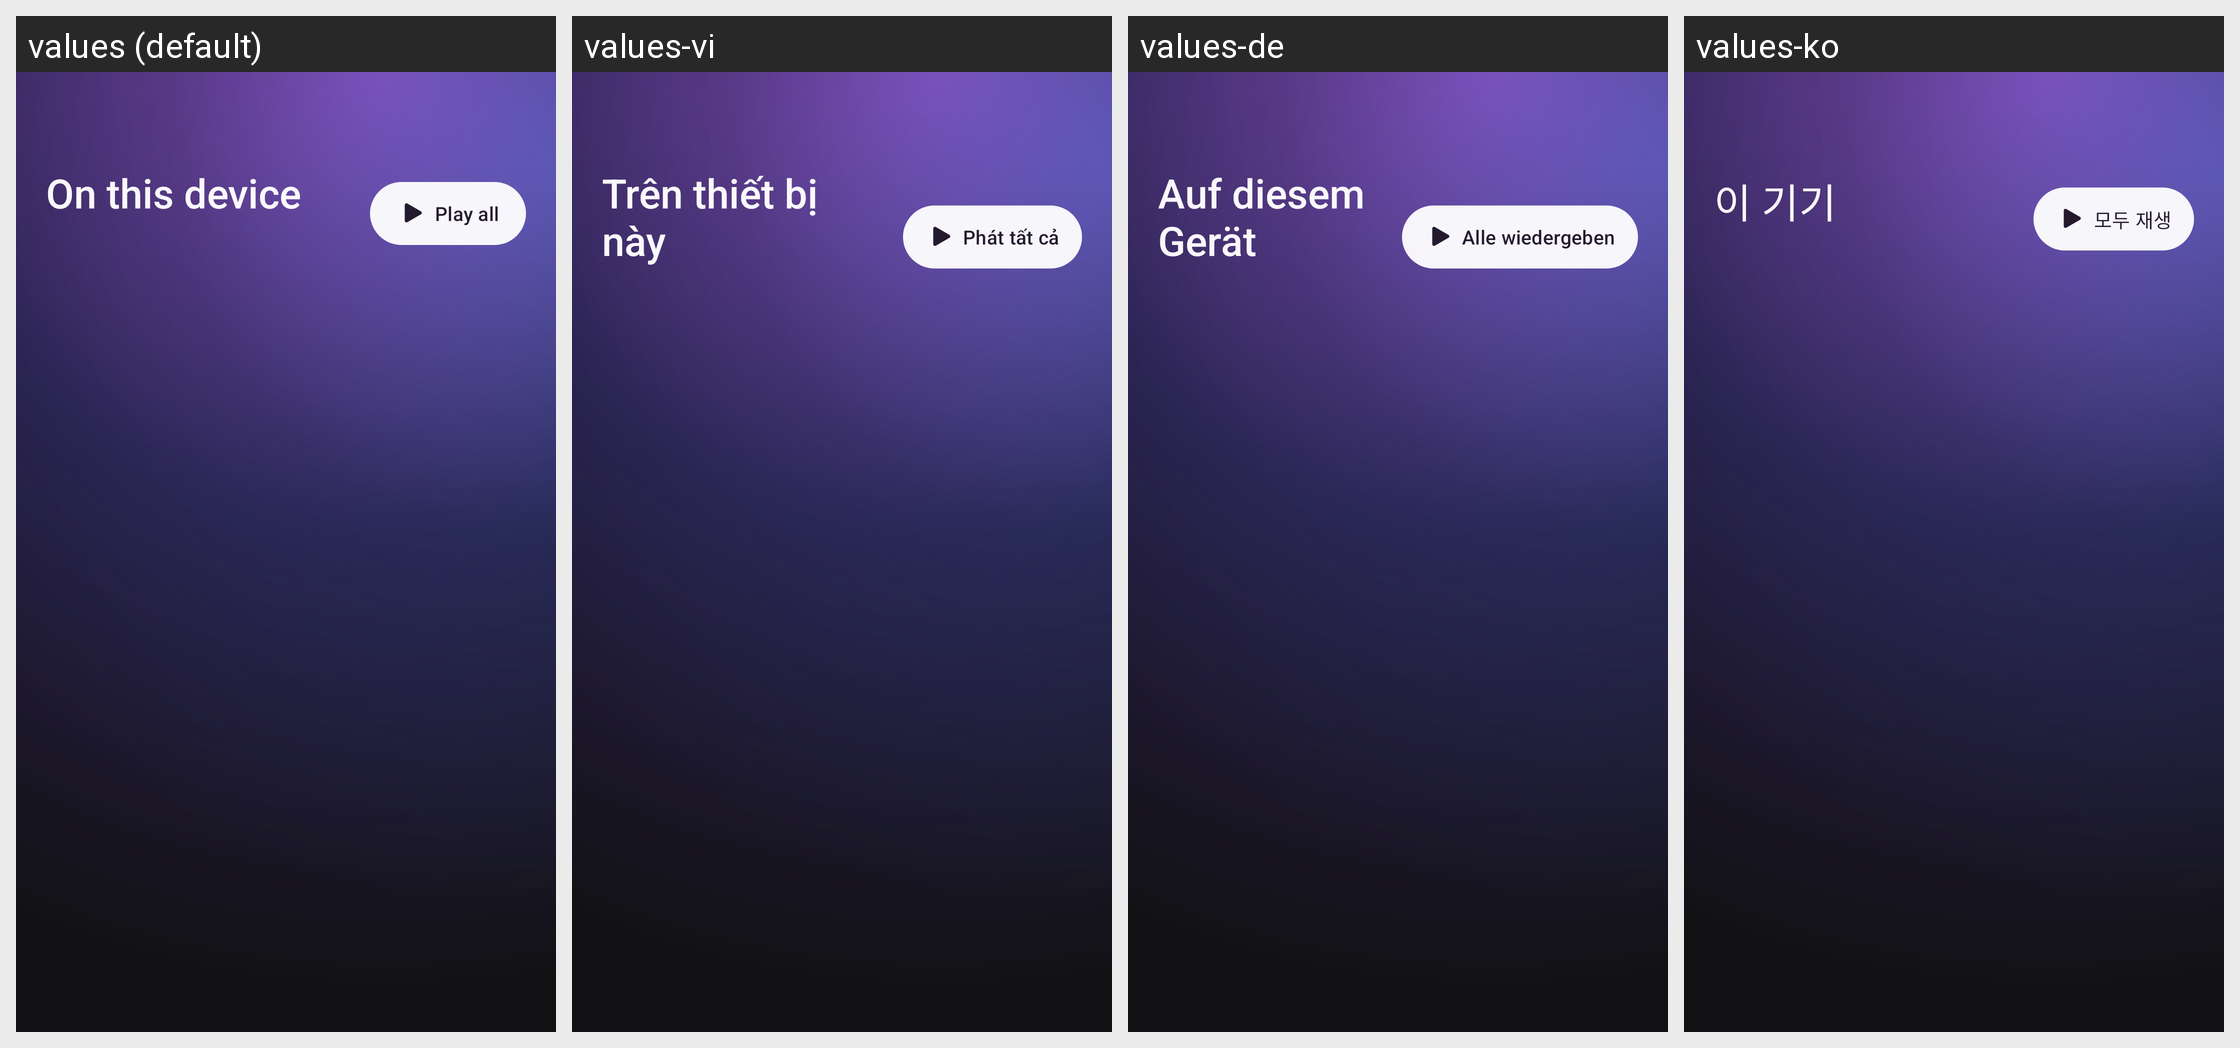

Locale-by-locale string values for the Android screen shown in this grid:
Android screen res/layout/activity_local_music.xml rendered under 4 locales, left to right: values (default), values-vi, values-de, values-ko. Device: Nexus 5 (rendered at 1080×1920; each locale shown at half size, 540×960, under a caption strip naming it); theme Theme.LCB_Template.
Other locales in the repository, not shown: values-es, values-fr, values-in, values-ja, values-ms, values-zh-rCN.
Strings drawn on this screen, with the default value and each locale's value (text and hints the layout hard-codes, and strings that could not be matched under every locale, appear in the picture but are not listed):

local_music_device_title
  values: On this device
  values-vi: Trên thiết bị này
  values-de: Auf diesem Gerät
  values-ko: 이 기기

recommended_play_all
  values: Play all
  values-vi: Phát tất cả
  values-de: Alle wiedergeben
  values-ko: 모두 재생
